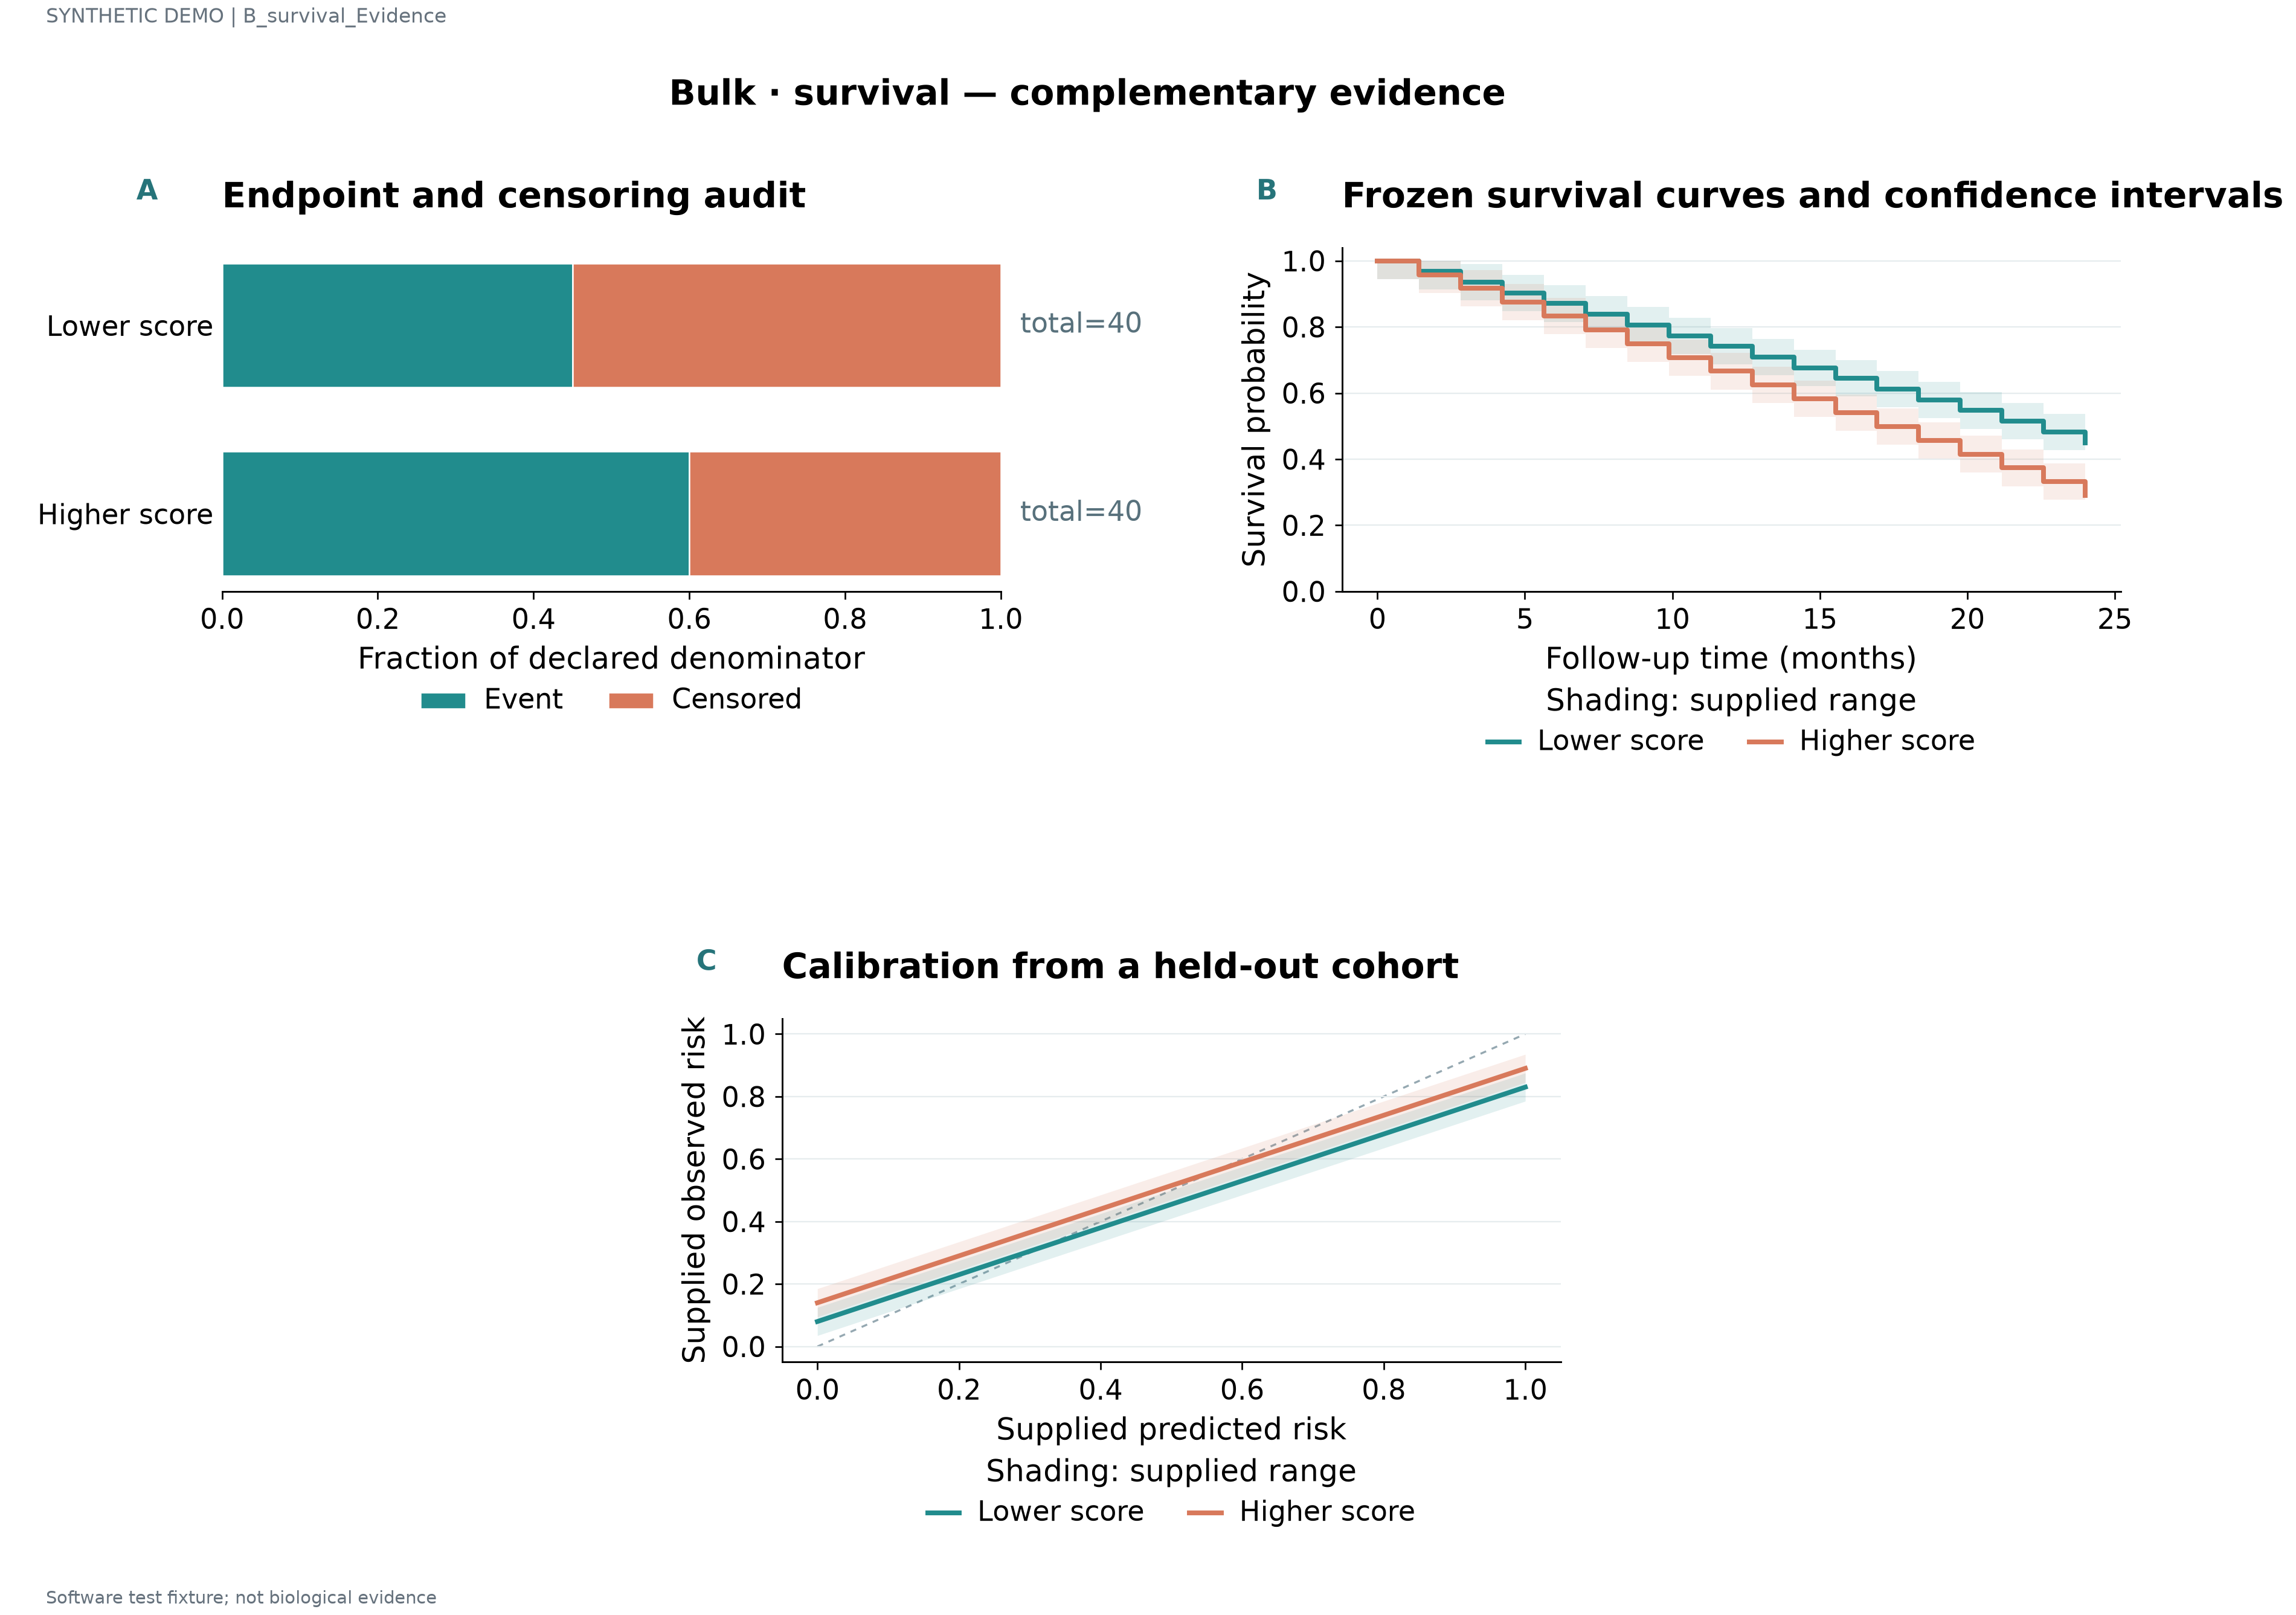

The file beside this chart, header and first rows:
label	series	value	denominator	panel_id	x	y	lower	upper
Lower score	Event	0.45	40.0	p1				
Lower score	Censored	0.55	40.0	p1				
Higher score	Event	0.6	40.0	p1				
Higher score	Censored	0.4	40.0	p1				
STAT1 · 1	Lower score			p2	0.0	1.0	0.945	1.0
IRF7 · 2	Lower score			p2	1.412	0.9676	0.9126	1.0
ISG15 · 3	Lower score			p2	2.824	0.9353	0.8803	0.9903
COL1A1 · 4	Lower score			p2	4.235	0.9029	0.8479	0.9579
NDUFA1 · 5	Lower score			p2	5.647	0.8706	0.8156	0.9256
SRSF1 · 6	Lower score			p2	7.059	0.8382	0.7832	0.8932
STAT1 · 7	Lower score			p2	8.471	0.8059	0.7509	0.8609
IRF7 · 8	Lower score			p2	9.882	0.7735	0.7185	0.8285
ISG15 · 9	Lower score			p2	11.29	0.7412	0.6862	0.7962
COL1A1 · 10	Lower score			p2	12.71	0.7088	0.6538	0.7638
NDUFA1 · 11	Lower score			p2	14.12	0.6765	0.6215	0.7315
SRSF1 · 12	Lower score			p2	15.53	0.6441	0.5891	0.6991
STAT1 · 13	Lower score			p2	16.94	0.6118	0.5568	0.6668
IRF7 · 14	Lower score			p2	18.35	0.5794	0.5244	0.6344
ISG15 · 15	Lower score			p2	19.76	0.5471	0.4921	0.6021
COL1A1 · 16	Lower score			p2	21.18	0.5147	0.4597	0.5697
NDUFA1 · 17	Lower score			p2	22.59	0.4824	0.4274	0.5374
SRSF1 · 18	Lower score			p2	24.0	0.45	0.395	0.505
STAT1 · 1	Higher score			p2	0.0	1.0	0.945	1.0
IRF7 · 2	Higher score			p2	1.412	0.9582	0.9032	1.0
ISG15 · 3	Higher score			p2	2.824	0.9165	0.8615	0.9715
COL1A1 · 4	Higher score			p2	4.235	0.8747	0.8197	0.9297
NDUFA1 · 5	Higher score			p2	5.647	0.8329	0.7779	0.8879
SRSF1 · 6	Higher score			p2	7.059	0.7912	0.7362	0.8462
STAT1 · 7	Higher score			p2	8.471	0.7494	0.6944	0.8044
IRF7 · 8	Higher score			p2	9.882	0.7076	0.6526	0.7626
ISG15 · 9	Higher score			p2	11.29	0.6659	0.6109	0.7209
COL1A1 · 10	Higher score			p2	12.71	0.6241	0.5691	0.6791
NDUFA1 · 11	Higher score			p2	14.12	0.5824	0.5274	0.6374
SRSF1 · 12	Higher score			p2	15.53	0.5406	0.4856	0.5956
STAT1 · 13	Higher score			p2	16.94	0.4988	0.4438	0.5538
IRF7 · 14	Higher score			p2	18.35	0.4571	0.4021	0.5121
ISG15 · 15	Higher score			p2	19.76	0.4153	0.3603	0.4703
COL1A1 · 16	Higher score			p2	21.18	0.3735	0.3185	0.4285
NDUFA1 · 17	Higher score			p2	22.59	0.3318	0.2768	0.3868
SRSF1 · 18	Higher score			p2	24.0	0.29	0.235	0.345
STAT1 · 1	Lower score			p3	0.0	0.08	0.035	0.125
IRF7 · 2	Lower score			p3	0.05882	0.1241	0.07912	0.1691
ISG15 · 3	Lower score			p3	0.1176	0.1682	0.1232	0.2132
COL1A1 · 4	Lower score			p3	0.1765	0.2124	0.1674	0.2574
NDUFA1 · 5	Lower score			p3	0.2353	0.2565	0.2115	0.3015
SRSF1 · 6	Lower score			p3	0.2941	0.3006	0.2556	0.3456
STAT1 · 7	Lower score			p3	0.3529	0.3447	0.2997	0.3897
IRF7 · 8	Lower score			p3	0.4118	0.3888	0.3438	0.4338
ISG15 · 9	Lower score			p3	0.4706	0.4329	0.3879	0.4779
COL1A1 · 10	Lower score			p3	0.5294	0.4771	0.4321	0.5221
NDUFA1 · 11	Lower score			p3	0.5882	0.5212	0.4762	0.5662
SRSF1 · 12	Lower score			p3	0.6471	0.5653	0.5203	0.6103
STAT1 · 13	Lower score			p3	0.7059	0.6094	0.5644	0.6544
IRF7 · 14	Lower score			p3	0.7647	0.6535	0.6085	0.6985
ISG15 · 15	Lower score			p3	0.8235	0.6976	0.6526	0.7426
COL1A1 · 16	Lower score			p3	0.8824	0.7418	0.6968	0.7868
NDUFA1 · 17	Lower score			p3	0.9412	0.7859	0.7409	0.8309
SRSF1 · 18	Lower score			p3	1.0	0.83	0.785	0.875
STAT1 · 1	Higher score			p3	0.0	0.14	0.095	0.185
IRF7 · 2	Higher score			p3	0.05882	0.1841	0.1391	0.2291
... 16 more rows
